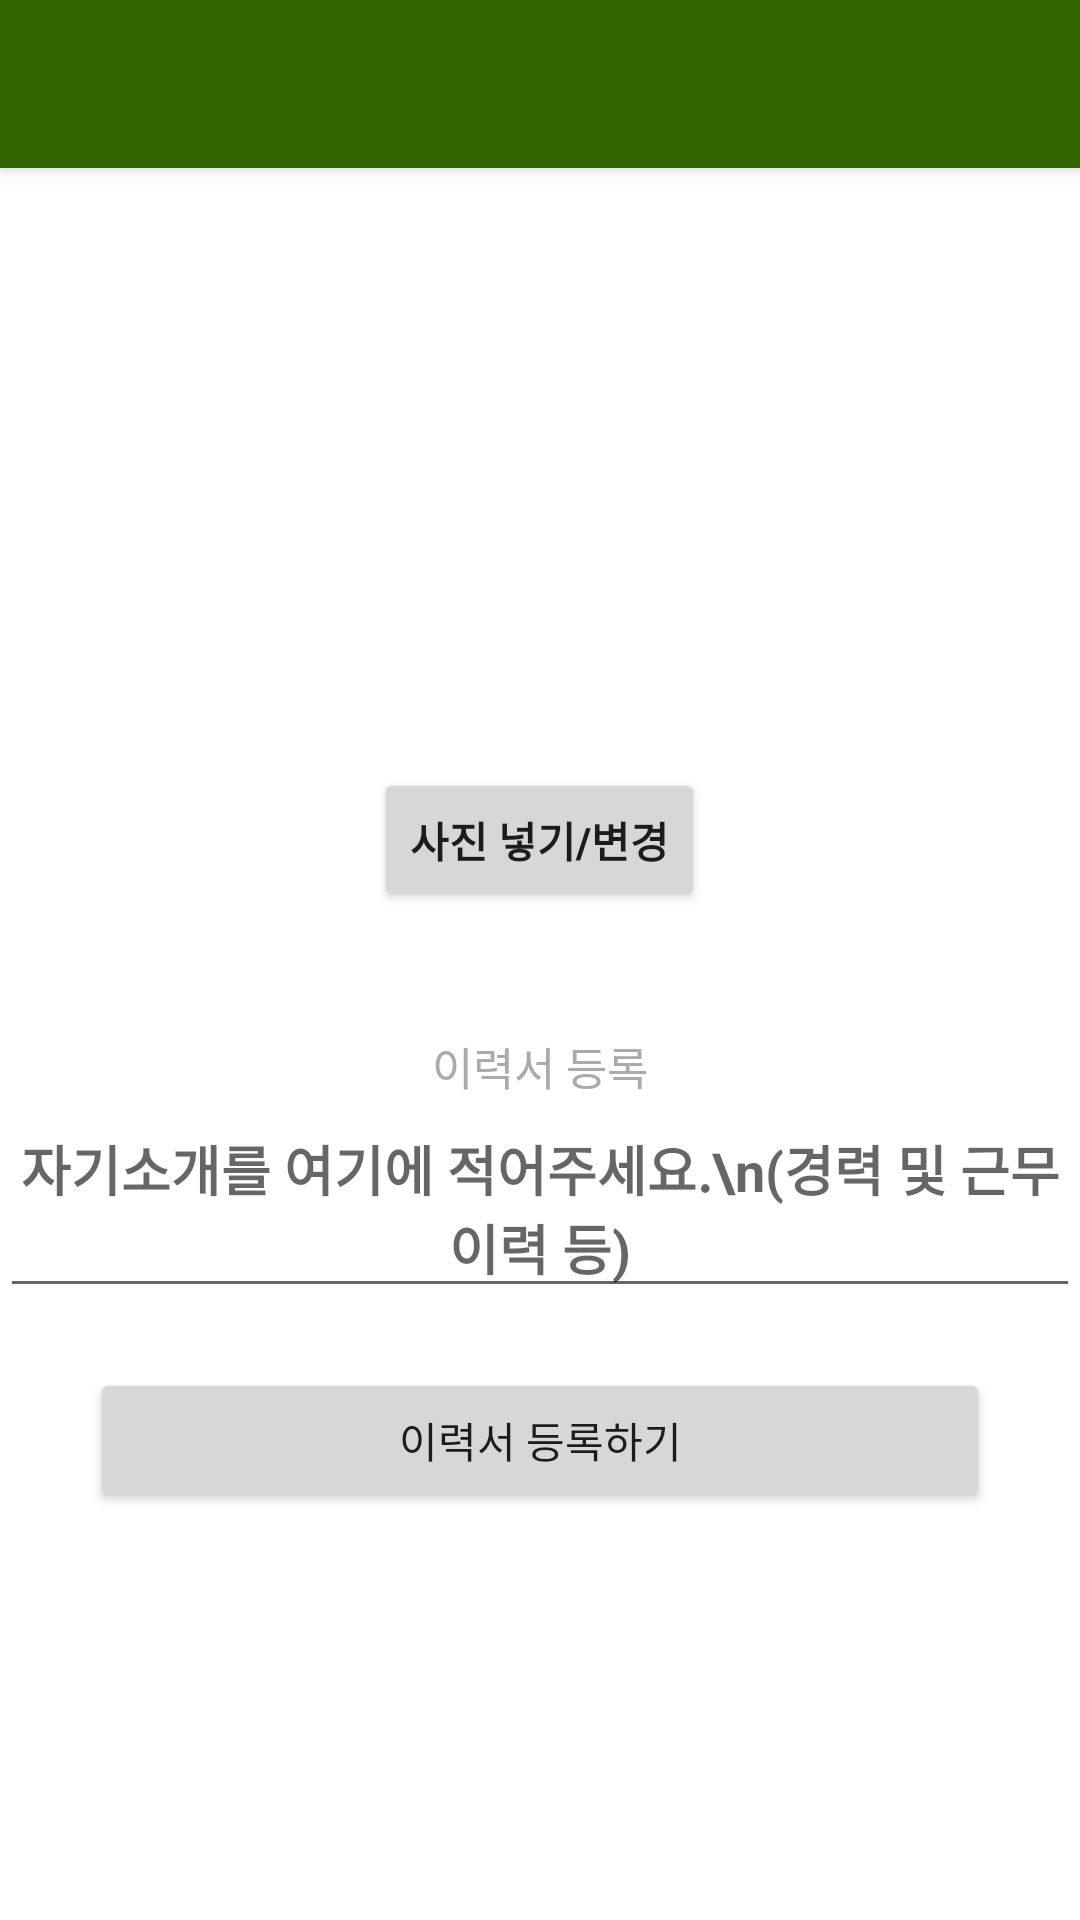

This screen was rendered from an Android layout file. Write that file and the resources it references.
<!-- AndroidManifest.xml: application theme Theme.FinalProject_AgePlus -->
<!-- res/layout/activity_doc.xml -->
<?xml version="1.0" encoding="utf-8"?>
<androidx.drawerlayout.widget.DrawerLayout
    xmlns:android="http://schemas.android.com/apk/res/android"
    xmlns:app="http://schemas.android.com/apk/res-auto"
    xmlns:tools="http://schemas.android.com/tools"
    android:id="@+id/drawer"
    android:fitsSystemWindows="true"
    android:layout_width="match_parent"
    android:layout_height="match_parent"
    tools:context=".DocumentActivity">

    <LinearLayout
        android:layout_width="match_parent"
        android:layout_height="match_parent"
        android:orientation="vertical">

        <androidx.appcompat.widget.Toolbar
            android:layout_width="match_parent"
            android:layout_height="wrap_content"
            android:id="@+id/toolbar"
            style="@style/Widget.MaterialComponents.Toolbar.Primary" />

        <androidx.cardview.widget.CardView
            android:id="@+id/card"
            android:layout_width="150dp"
            android:layout_height="150dp"
            android:layout_marginTop="30dp"
            android:layout_marginBottom="20dp"
            android:layout_gravity="center"
            app:cardCornerRadius="100dp"
            app:cardElevation="0dp">

            <ImageView
                android:id="@+id/document_img"
                android:layout_width="wrap_content"
                android:layout_height="wrap_content"
                android:src="@drawable/user_basic" />
        </androidx.cardview.widget.CardView>

        <Button
            android:id="@+id/button_edit"
            android:layout_width="wrap_content"
            android:layout_height="wrap_content"
            android:layout_gravity="center"
            android:layout_marginBottom="20dp"
            android:text="사진 넣기/변경"
            android:textStyle="bold" />

        <TextView
            android:id="@+id/document_Text"
            android:layout_width="wrap_content"
            android:layout_height="wrap_content"
            android:text=""
            android:textSize="15dp"
            android:textStyle="bold" />

        

        <TextView
            android:id="@+id/myData"
            android:layout_width="match_parent"
            android:layout_height="wrap_content"
            android:gravity="center"
            android:text="이력서 등록"
            android:textSize="15dp"
            android:textColor="@android:color/darker_gray"/>

        <EditText
            android:id="@+id/document_edit"
            android:layout_width="match_parent"
            android:layout_height="wrap_content"
            android:layout_gravity="center"
            android:gravity="center"
            android:hint="자기소개를 여기에 적어주세요.\n(경력 및 근무 이력 등)"
            android:textStyle="bold" />

        <Button
            android:id="@+id/save_document"
            android:layout_width="300dp"
            android:layout_height="wrap_content"
            android:layout_gravity="center"
            android:layout_marginTop="20dp"
            android:text="이력서 등록하기" />

    </LinearLayout>
</androidx.drawerlayout.widget.DrawerLayout>
<!-- resources referenced by this layout -->
<resources>
  <style name="Theme.FinalProject_AgePlus" parent="Theme.MaterialComponents.DayNight.NoActionBar">
          
          <item name="colorPrimary">#336600</item>
          <item name="colorPrimaryVariant">#009900</item> 
          <item name="colorOnPrimary">@color/white</item>
          
          <item name="colorSecondary">@color/teal_200</item>
          <item name="colorSecondaryVariant">@color/teal_700</item>
          <item name="colorOnSecondary">@color/black</item>
          
          <item name="android:statusBarColor">?attr/colorPrimaryVariant</item>
          
      </style>
  <!-- not gathered from this repository: default colours our renderer supplied (Android Studio template values) -->
  <color name="teal_200">#FF03DAC5</color>
  <color name="teal_700">#FF018786</color>
  <color name="black">#FF000000</color>
  <color name="white">#FFFFFFFF</color>
</resources>
